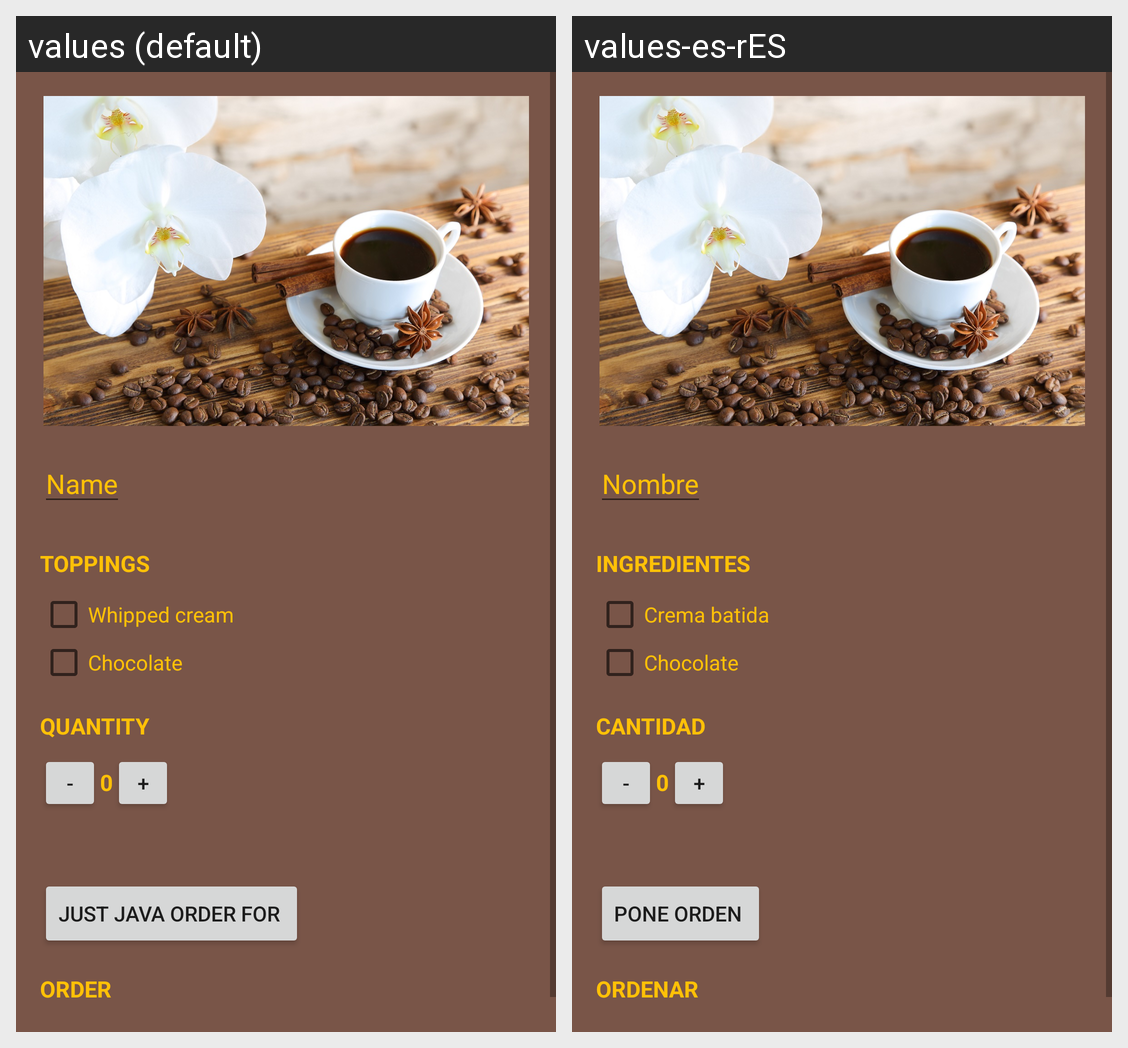

The same Android screen rendered under two of its app's locales, left to right. List the strings drawn on it with the default value and each locale's translation.
Android screen res/layout/activity_main.xml rendered under 2 locales, left to right: values (default), values-es-rES. Device: Nexus 5 (rendered at 1080×1920; each locale shown at half size, 540×960, under a caption strip naming it); theme AppTheme.
Strings drawn on this screen, with the default value and each locale's value (text and hints the layout hard-codes, and strings that could not be matched under every locale, appear in the picture but are not listed):

name
  values: Name
  values-es-rES: Nombre

toppings
  values: Toppings
  values-es-rES: Ingredientes

whipped_cream
  values: Whipped cream
  values-es-rES: Crema batida

chocolate
  values: Chocolate
  values-es-rES: Chocolate

quantity
  values: Quantity
  values-es-rES: Cantidad

order
  values: Order
  values-es-rES: Ordenar
